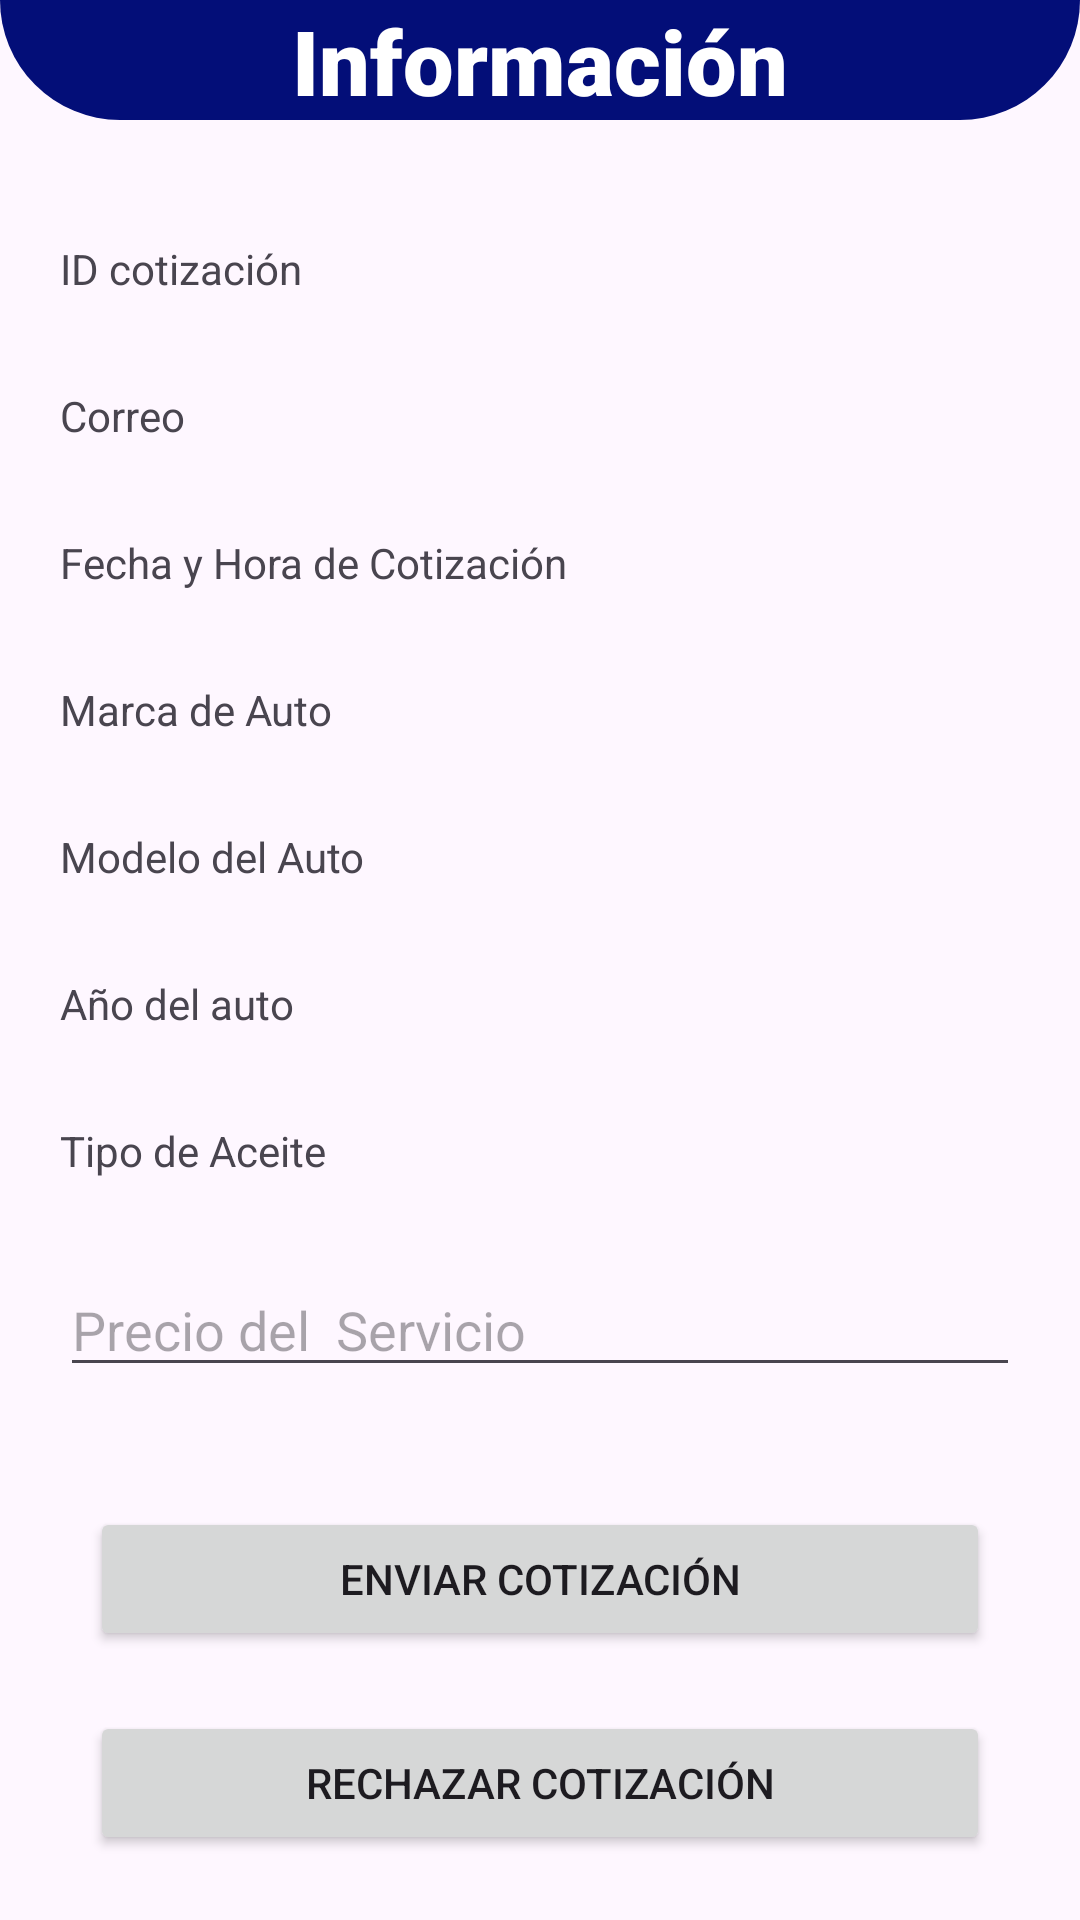

Here is an Android app screen rendered from its layout file. Give the layout XML and the strings, colors and styles it references.
<!-- AndroidManifest.xml: application theme Theme.Car_Wash_El_Catracho -->
<!-- res/layout/activity_informe_admin_cot.xml -->
<?xml version="1.0" encoding="utf-8"?>
<androidx.constraintlayout.widget.ConstraintLayout xmlns:android="http://schemas.android.com/apk/res/android"
    xmlns:app="http://schemas.android.com/apk/res-auto"
    xmlns:tools="http://schemas.android.com/tools"
    android:layout_width="match_parent"
    android:layout_height="match_parent"
    tools:context=".Informe_admin_cot">

    <androidx.constraintlayout.widget.ConstraintLayout
        android:id="@+id/fue"
        android:layout_width="match_parent"
        android:layout_height="40dp"
        android:background="@drawable/ronub_down"
        app:layout_constraintStart_toStartOf="parent"
        app:layout_constraintTop_toTopOf="parent">

        <TextView
            android:layout_width="match_parent"
            android:layout_height="wrap_content"
            android:fontFamily="sans-serif-black"
            android:text="Información"
            android:textAlignment="center"
            android:textColor="@color/white"
            android:textSize="30dp"
            app:layout_constraintBottom_toBottomOf="parent"
            app:layout_constraintEnd_toEndOf="parent"
            app:layout_constraintHorizontal_bias="1.0"
            app:layout_constraintStart_toStartOf="parent"
            app:layout_constraintTop_toTopOf="parent"
            app:layout_constraintVertical_bias="0.0" />
    </androidx.constraintlayout.widget.ConstraintLayout>

    <TextView
        android:id="@+id/idCot"
        android:layout_width="0dp"
        android:layout_height="wrap_content"
        android:layout_marginStart="20dp"
        android:layout_marginTop="40dp"
        android:text="ID cotización"
        app:layout_constraintEnd_toEndOf="parent"
        app:layout_constraintStart_toStartOf="parent"
        app:layout_constraintTop_toBottomOf="@+id/fue" />

    <TextView
        android:id="@+id/NombreclientCot"
        android:layout_width="0dp"
        android:layout_height="wrap_content"
        android:layout_marginStart="20dp"
        android:layout_marginTop="30dp"
        android:text="Correo"
        app:layout_constraintEnd_toEndOf="parent"
        app:layout_constraintStart_toStartOf="parent"
        app:layout_constraintTop_toBottomOf="@+id/idCot" />

    <TextView
        android:id="@+id/txtfechaH"
        android:layout_width="0dp"
        android:layout_height="wrap_content"
        android:layout_marginStart="20dp"
        android:layout_marginTop="30dp"
        android:text="Fecha y Hora de Cotización"
        app:layout_constraintEnd_toEndOf="parent"
        app:layout_constraintStart_toStartOf="parent"
        app:layout_constraintTop_toBottomOf="@+id/NombreclientCot" />

    <TextView
        android:id="@+id/txtmarcaCot"
        android:layout_width="0dp"
        android:layout_height="wrap_content"
        android:layout_marginStart="20dp"
        android:layout_marginTop="30dp"
        android:text="Marca de Auto"
        app:layout_constraintEnd_toEndOf="parent"
        app:layout_constraintStart_toStartOf="parent"
        app:layout_constraintTop_toBottomOf="@+id/txtfechaH" />

    <TextView
        android:id="@+id/txtModeloCot"
        android:layout_width="0dp"
        android:layout_height="wrap_content"
        android:layout_marginStart="20dp"
        android:layout_marginTop="30dp"
        android:text="Modelo del Auto"
        app:layout_constraintEnd_toEndOf="parent"
        app:layout_constraintStart_toStartOf="parent"
        app:layout_constraintTop_toBottomOf="@+id/txtmarcaCot" />

    <TextView
        android:id="@+id/year"
        android:layout_width="0dp"
        android:layout_height="wrap_content"
        android:layout_marginStart="20dp"
        android:layout_marginTop="30dp"
        android:text="Año del auto"
        app:layout_constraintEnd_toEndOf="parent"
        app:layout_constraintStart_toStartOf="parent"
        app:layout_constraintTop_toBottomOf="@+id/txtModeloCot" />

    <EditText
        android:id="@+id/txtprecioCot"
        android:layout_width="0dp"
        android:layout_height="wrap_content"
        android:layout_marginStart="20dp"
        android:layout_marginTop="28dp"
        android:layout_marginEnd="20dp"
        android:ems="10"
        android:hint="Precio del  Servicio"
        android:inputType="text"
        app:layout_constraintEnd_toEndOf="parent"
        app:layout_constraintHorizontal_bias="0.557"
        app:layout_constraintStart_toStartOf="parent"
        app:layout_constraintTop_toBottomOf="@+id/txtAceite" />

    <TextView
        android:id="@+id/txtAceite"
        android:layout_width="0dp"
        android:layout_height="wrap_content"
        android:layout_marginStart="20dp"
        android:layout_marginTop="30dp"
        android:text="Tipo de Aceite"
        app:layout_constraintEnd_toEndOf="parent"
        app:layout_constraintStart_toStartOf="parent"
        app:layout_constraintTop_toBottomOf="@+id/year" />

    <Button
        android:id="@+id/btnEnviarCot"
        android:layout_width="0dp"
        android:layout_height="wrap_content"
        android:layout_marginStart="30dp"
        android:layout_marginTop="40dp"
        android:layout_marginEnd="30dp"
        android:text="Enviar cotización"
        app:layout_constraintEnd_toEndOf="parent"
        app:layout_constraintStart_toStartOf="parent"
        app:layout_constraintTop_toBottomOf="@+id/txtprecioCot" />

    <Button
        android:id="@+id/btnRechas"
        android:layout_width="0dp"
        android:layout_height="wrap_content"
        android:layout_marginStart="30dp"
        android:layout_marginTop="20dp"
        android:layout_marginEnd="30dp"
        android:text="Rechazar Cotización"
        app:layout_constraintEnd_toEndOf="parent"
        app:layout_constraintStart_toStartOf="parent"
        app:layout_constraintTop_toBottomOf="@+id/btnEnviarCot" />

    <Button
        android:id="@+id/btnAtrascot"
        android:layout_width="0dp"
        android:layout_height="51dp"
        android:layout_marginStart="30dp"
        android:layout_marginTop="20dp"
        android:layout_marginEnd="30dp"
        android:text="Atras"
        app:layout_constraintEnd_toEndOf="parent"
        app:layout_constraintHorizontal_bias="0.498"
        app:layout_constraintStart_toStartOf="parent"
        app:layout_constraintTop_toBottomOf="@+id/btnRechas" />
</androidx.constraintlayout.widget.ConstraintLayout>
<!-- resources referenced by this layout -->
<resources>
  <!-- drawable ronub_down (drawable) -->
  <?xml version="1.0" encoding="utf-8"?>
  <shape xmlns:android="http://schemas.android.com/apk/res/android">
      <solid android:color="#030E78"/>
      <corners android:bottomLeftRadius="50dp"
          android:bottomRightRadius="50dp"></corners>
  
  </shape>
  <style name="Theme.Car_Wash_El_Catracho" parent="Base.Theme.Car_Wash_El_Catracho" />
  <style name="Base.Theme.Car_Wash_El_Catracho" parent="Theme.Material3.DayNight.NoActionBar">
          
          <item name="colorPrimary">#030E78</item>
          <item name="colorSecondary">@color/black</item>
  
  
          
      </style>
  <!-- not gathered from this repository: default colours our renderer supplied (Android Studio template values) -->
  <color name="black">#FF000000</color>
  <color name="white">#FFFFFFFF</color>
</resources>
